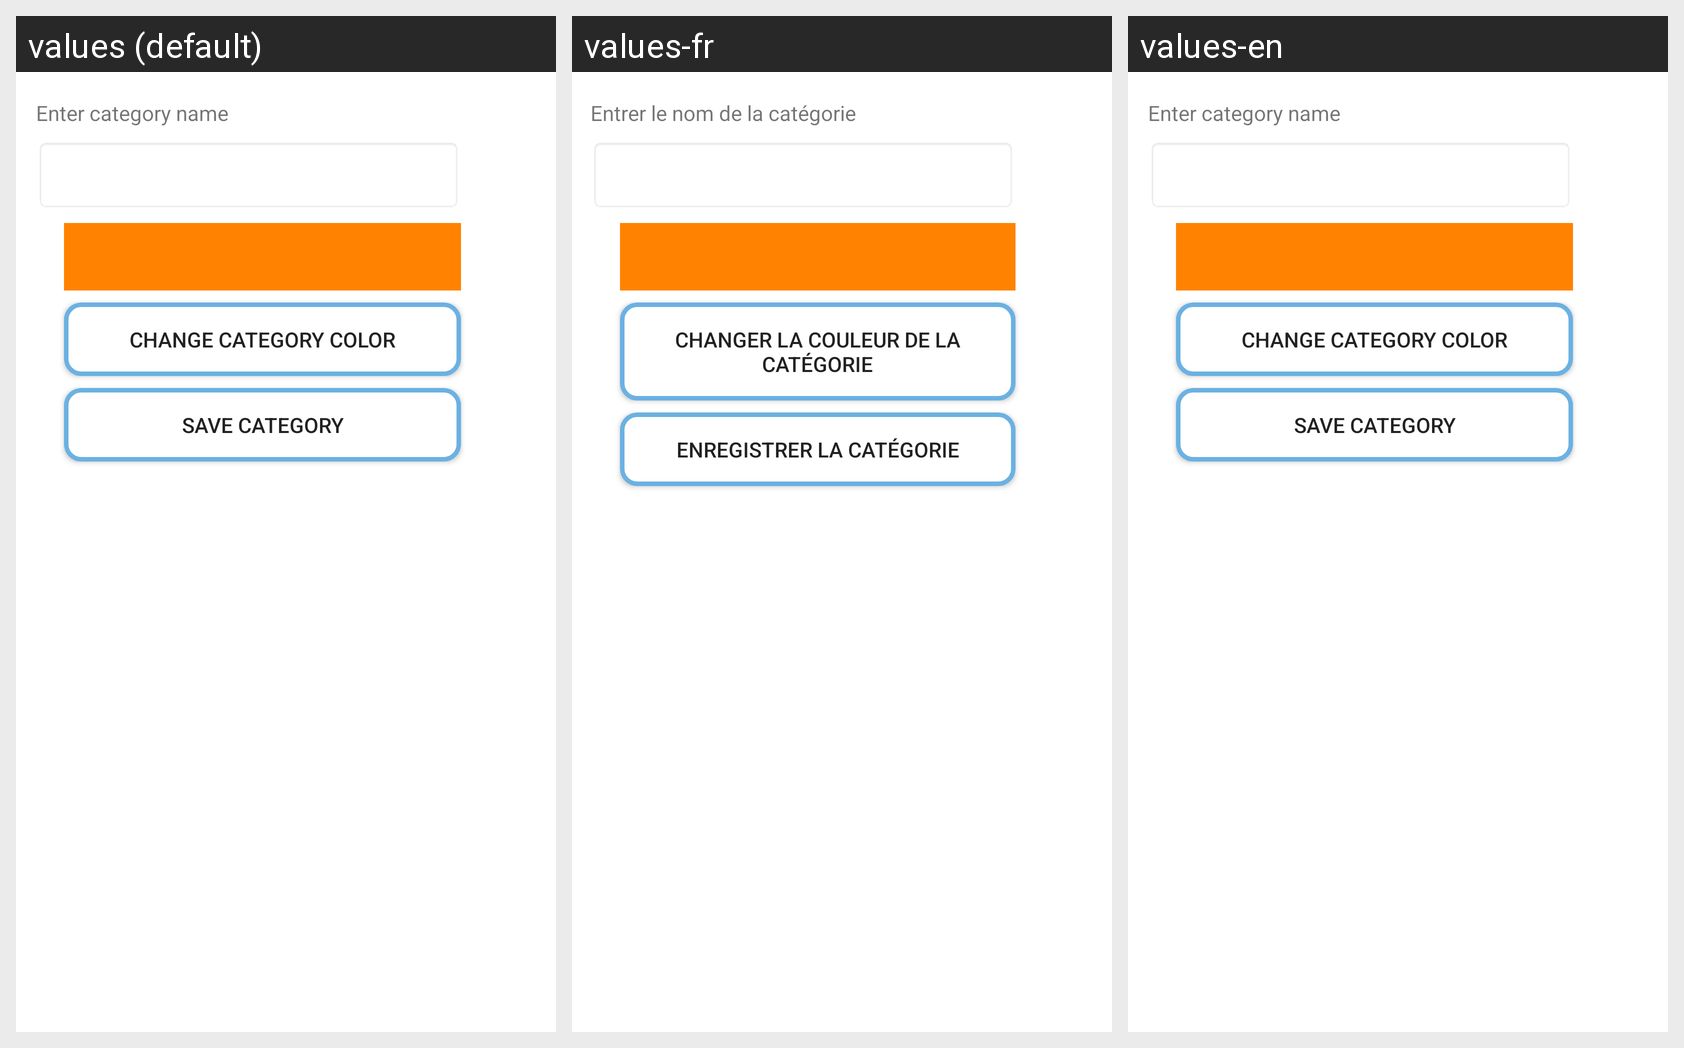

Strings drawn on this Android screen and how each of the app's shown locales translates them:
Android screen res/layout/activity_nouvelle_categorie.xml rendered under 3 locales, left to right: values (default), values-fr, values-en. Device: Nexus 5 (rendered at 1080×1920; each locale shown at half size, 540×960, under a caption strip naming it); theme Theme.CaisseEnregistreuse.
Strings drawn on this screen, with the default value and each locale's value (text and hints the layout hard-codes, and strings that could not be matched under every locale, appear in the picture but are not listed):

entrerCatego
  values: Enter category name
  values-fr: Entrer le nom de la catégorie
  values-en: Enter category name

changerCouleur
  values: Change category color
  values-fr: Changer la couleur de la catégorie
  values-en: Change category color

enregistrerCatego
  values: Save Category
  values-fr: Enregistrer la catégorie
  values-en: Save Category
